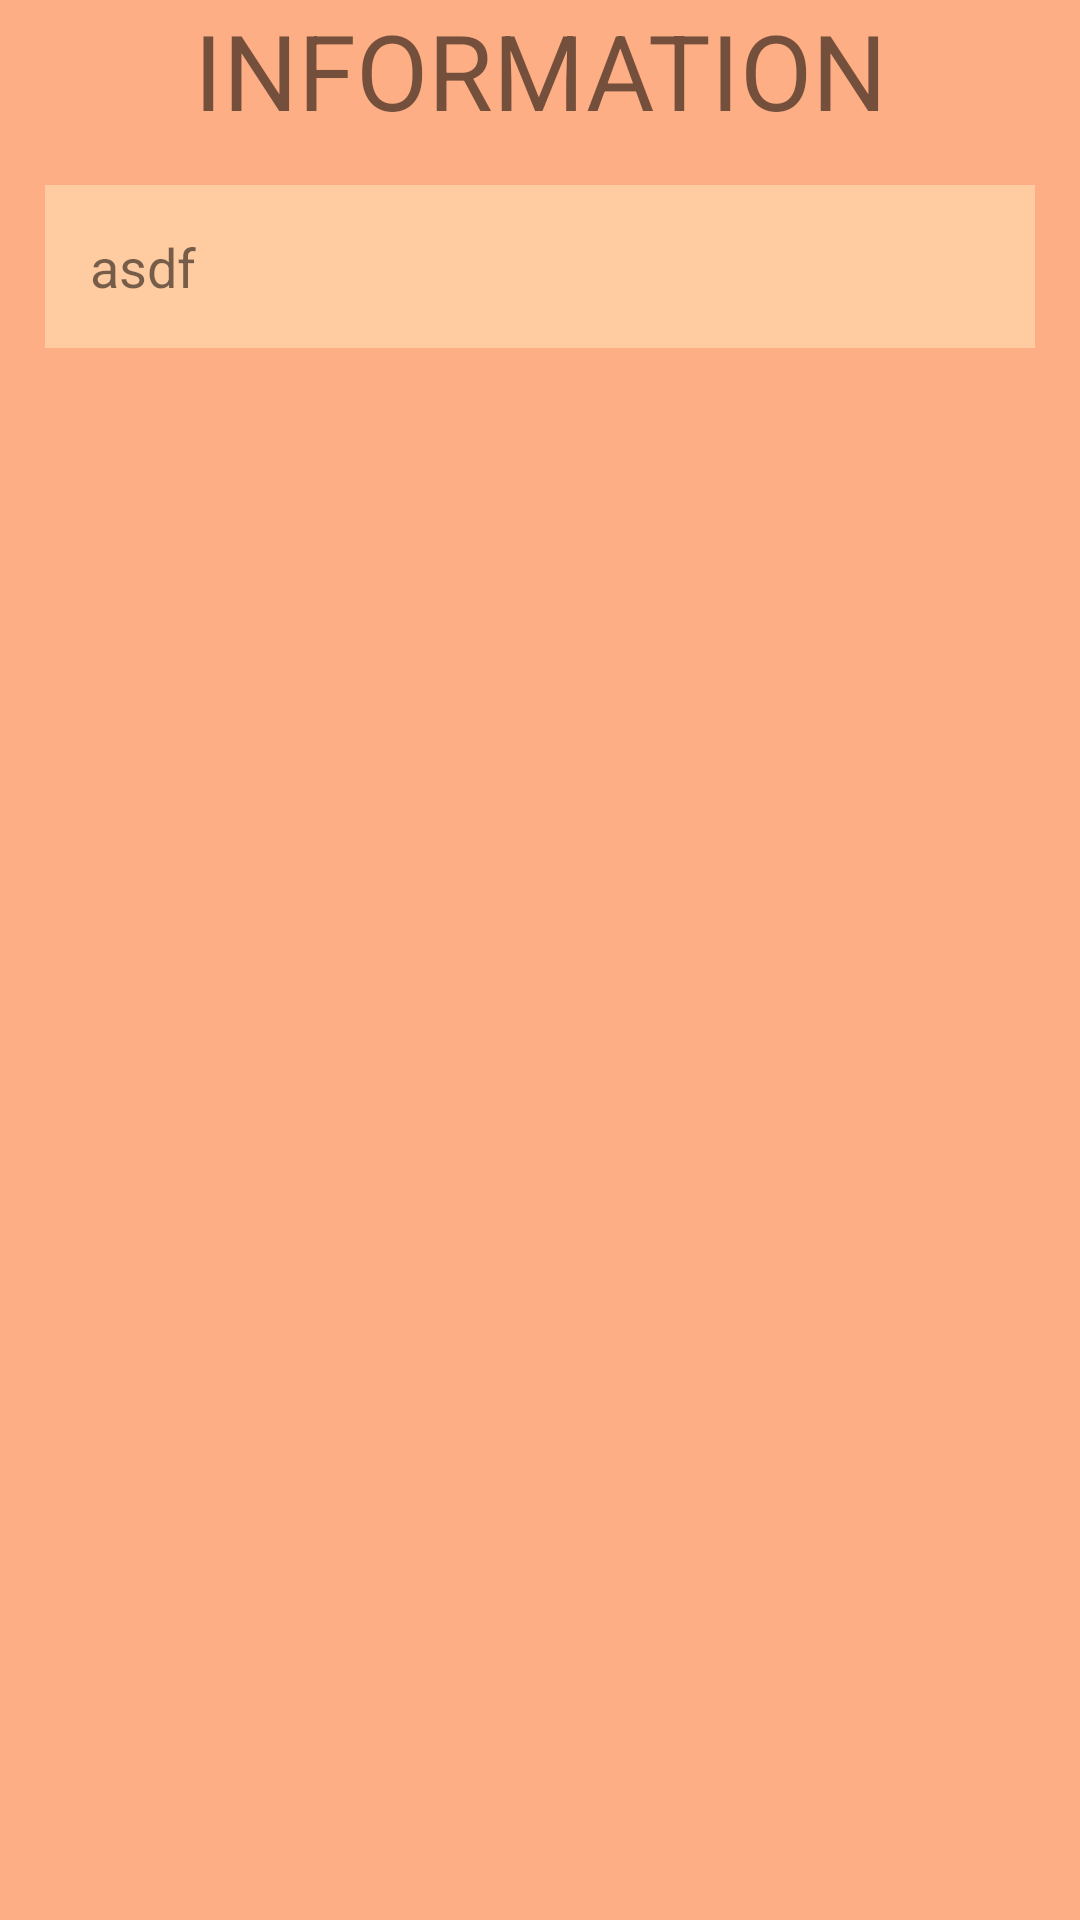

Here is an Android app screen rendered from its layout file. Give the layout XML and the strings, colors and styles it references.
<!-- AndroidManifest.xml: application theme AppTheme -->
<!-- res/layout/activity_viewinformation.xml -->
<?xml version="1.0" encoding="utf-8"?>
<android.support.constraint.ConstraintLayout xmlns:android="http://schemas.android.com/apk/res/android"
    android:layout_width="match_parent"
    android:layout_height="match_parent"
    xmlns:app="http://schemas.android.com/apk/res-auto"
    android:background="@color/colorPrimary">

    <TextView
        android:id="@+id/viewinformation_title"
        android:layout_width="match_parent"
        android:layout_height="wrap_content"
        android:gravity="center"
        android:text="INFORMATION"
        android:textSize="35dp" />


    <TextView
        android:id="@+id/viewinformation_content"
        android:layout_width="match_parent"
        android:layout_height="wrap_content"
        android:textSize="18dp"
        android:text="asdf"
        android:layout_margin="15dp"
        android:padding="15dp"
        android:background="@color/colorPrimaryDark"
        app:layout_constraintTop_toBottomOf="@id/viewinformation_title"
        app:layout_constraintStart_toStartOf="parent"
        app:layout_constraintEnd_toEndOf="parent" />

</android.support.constraint.ConstraintLayout>
<!-- resources referenced by this layout -->
<resources>
  <color name="colorPrimary">#FDAE84</color>
  <color name="colorPrimaryDark">#FFCBA0</color>
  <style name="AppTheme" parent="Base.Theme.AppCompat.Light.DarkActionBar">
          
          <item name="colorPrimary">#ffb68e</item>
          <item name="colorPrimaryDark">#ffcbaf</item>
          <item name="colorAccent">@color/colorAccent</item>
      </style>
  <color name="colorAccent">#FF4081</color>
</resources>
